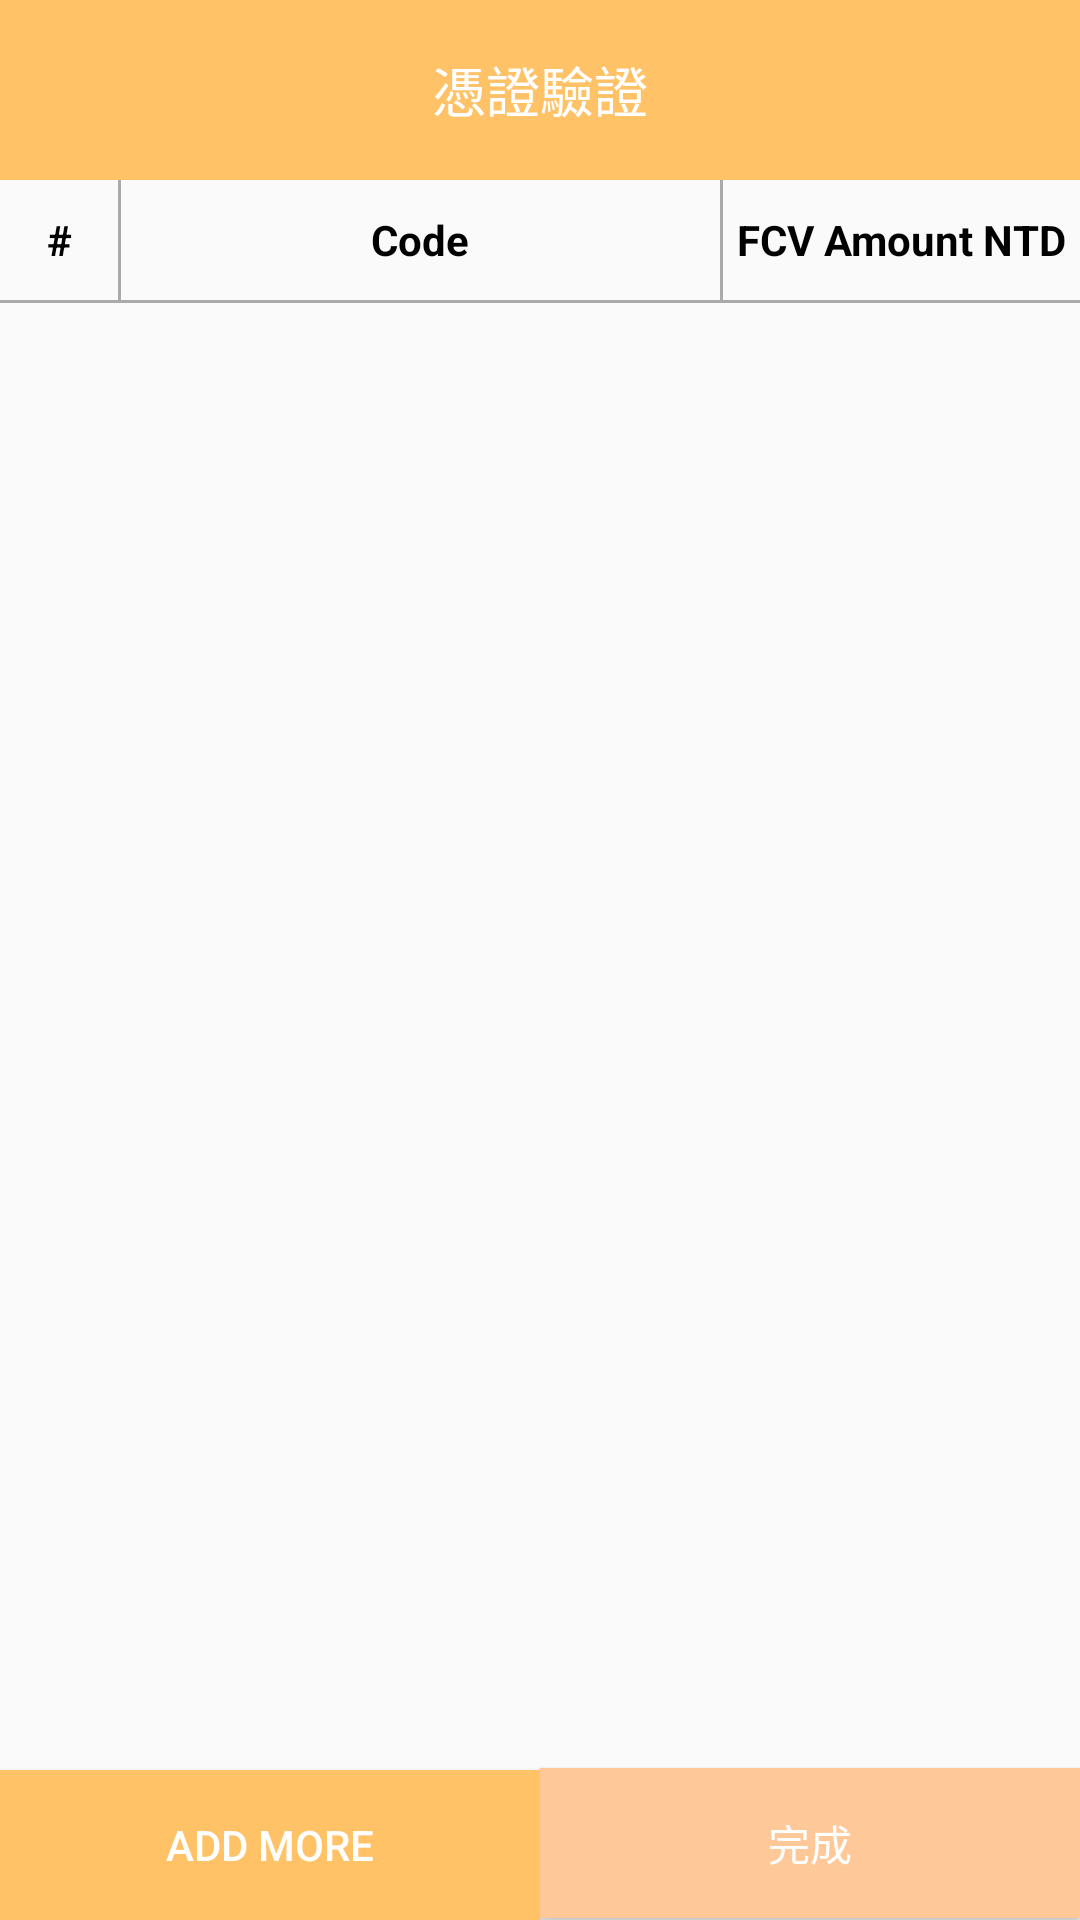

The Android layout XML behind this screen, and the referenced resources:
<!-- AndroidManifest.xml: activity theme AppThemeNoActionBar -->
<!-- res/layout/activity_after_scan.xml -->
<?xml version="1.0" encoding="utf-8"?>
<LinearLayout xmlns:android="http://schemas.android.com/apk/res/android"
    xmlns:app="http://schemas.android.com/apk/res-auto"
    xmlns:tools="http://schemas.android.com/tools"
    android:layout_width="match_parent"
    android:layout_height="match_parent"
    android:orientation="vertical"
    tools:context=".Activity.AfterScanActivity">

    <RelativeLayout
        android:layout_width="match_parent"
        android:layout_height="60dp"
        android:background="@color/colorJiobuddy"
        android:orientation="horizontal">

        <ImageView
            android:id="@+id/imageView_back"
            android:layout_width="35dp"
            android:layout_height="match_parent"
            android:layout_marginLeft="10dp"
            app:srcCompat="@drawable/icon_back_white"
            tools:ignore="VectorDrawableCompat" />

        <TextView
            android:id="@+id/textView_title"
            android:layout_width="match_parent"
            android:layout_height="match_parent"
            android:layout_weight="1"
            android:gravity="center"
            android:text="憑證驗證"
            android:textColor="@android:color/white"
            android:textSize="18sp" />

    </RelativeLayout>

    <RelativeLayout
        android:layout_width="match_parent"
        android:layout_height="match_parent"
        android:orientation="vertical">

        <LinearLayout
            android:layout_width="match_parent"
            android:layout_height="match_parent"
            android:orientation="vertical">

            <LinearLayout
                android:layout_width="match_parent"
                android:layout_height="40dp"
                android:orientation="horizontal">

                <LinearLayout
                    android:layout_width="match_parent"
                    android:layout_height="match_parent"
                    android:layout_weight="2"
                    android:orientation="vertical">

                    <TextView
                        android:id="@+id/textView_no"
                        android:layout_width="match_parent"
                        android:layout_height="match_parent"
                        android:gravity="center"
                        android:text="#"
                        android:textColor="@android:color/black"
                        android:textStyle="bold" />
                </LinearLayout>

                <LinearLayout
                    android:layout_width="1dp"
                    android:layout_height="match_parent"
                    android:background="@android:color/darker_gray"
                    android:orientation="vertical"></LinearLayout>

                <LinearLayout
                    android:layout_width="match_parent"
                    android:layout_height="match_parent"
                    android:layout_weight="1"
                    android:orientation="vertical">

                    <TextView
                        android:id="@+id/textView_code"
                        android:layout_width="match_parent"
                        android:layout_height="match_parent"
                        android:gravity="center"
                        android:text="Code"
                        android:textColor="@android:color/black"
                        android:textStyle="bold" />
                </LinearLayout>

                <LinearLayout
                    android:layout_width="1dp"
                    android:layout_height="match_parent"
                    android:background="@android:color/darker_gray"
                    android:orientation="vertical"></LinearLayout>

                <LinearLayout
                    android:layout_width="match_parent"
                    android:layout_height="match_parent"
                    android:layout_weight="1.5"
                    android:orientation="vertical">

                    <TextView
                        android:id="@+id/textView_fcm"
                        android:layout_width="match_parent"
                        android:layout_height="match_parent"
                        android:gravity="center"
                        android:text="FCV Amount NTD"
                        android:textColor="@android:color/black"
                        android:textStyle="bold" />
                </LinearLayout>
            </LinearLayout>

            <LinearLayout
                android:layout_width="match_parent"
                android:layout_height="1dp"
                android:orientation="vertical"
                android:background="@android:color/darker_gray"></LinearLayout>

            <android.support.v7.widget.RecyclerView
                android:id="@+id/recyclerView"
                android:layout_width="match_parent"
                android:layout_height="match_parent"
                android:layout_marginBottom="50dp" />
        </LinearLayout>

        <LinearLayout
            android:layout_width="match_parent"
            android:layout_height="match_parent"
            android:gravity="bottom"
            android:orientation="horizontal">

            <Button
                android:id="@+id/button_addmore"
                android:layout_width="match_parent"
                android:layout_weight="1"
                android:layout_height="50dp"
                android:text="Add More"
                android:textColor="@android:color/white"
                android:background="@color/colorJiobuddy"/>
            <Button
                android:id="@+id/button_submit"
                android:layout_width="match_parent"
                android:layout_weight="1"
                android:layout_height="50dp"
                android:text="完成"
                android:textColor="@android:color/white"
                android:background="@color/colorBG"/>
        </LinearLayout>
    </RelativeLayout>
</LinearLayout>
<!-- resources referenced by this layout -->
<resources>
  <color name="colorBG">#FFC898</color>
  <color name="colorJiobuddy">#FFC267</color>
  <style name="AppThemeNoActionBar" parent="Theme.AppCompat.Light.NoActionBar">
          <item name="colorPrimary">@color/colorJiobuddy</item>
          <item name="colorPrimaryDark">@color/colorJiobuddy</item>
          <item name="colorAccent">@color/colorFont</item>
      </style>
  <color name="colorFont">#303030</color>
</resources>
